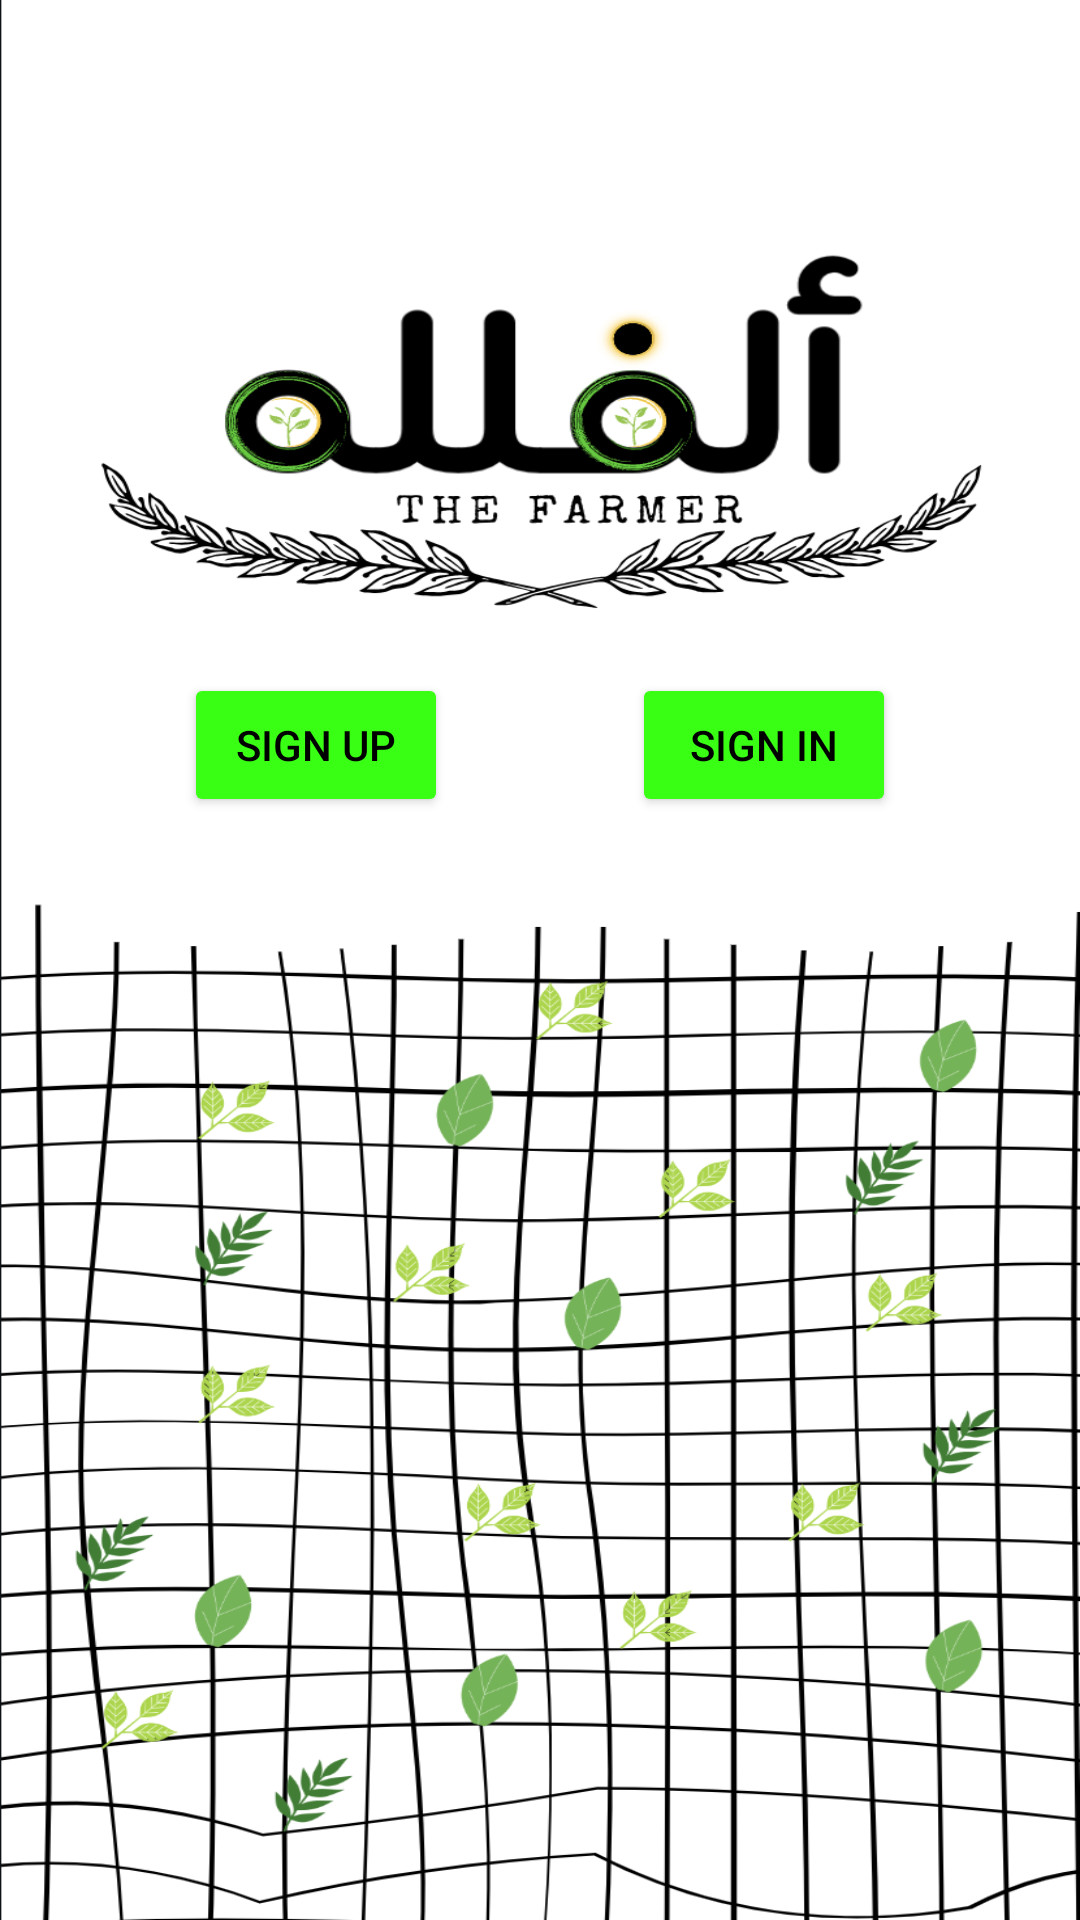

Reconstruct the res/layout file that produces this screen, plus the resources it refers to.
<!-- AndroidManifest.xml: application theme Theme.Al_Fallah -->
<!-- res/layout/first_fragment.xml -->
<?xml version="1.0" encoding="utf-8"?>
<androidx.constraintlayout.widget.ConstraintLayout xmlns:android="http://schemas.android.com/apk/res/android"
    xmlns:app="http://schemas.android.com/apk/res-auto"
    xmlns:tools="http://schemas.android.com/tools"
    android:layout_width="match_parent"
    android:layout_height="match_parent"
    android:background="@drawable/welcome"
    android:orientation="vertical">


    
    
    
    
    
    
    

    

    
    
    

    

    
    
    
    
    
    
    
    
    
    
    
    
    
    


    
    

    
    
    
    
    
    
    

    

    
    
    

    

    
    
    
    
    
    
    
    
    
    
    
    
    
    


    
    

    <Button
        android:id="@+id/btnSignIn"
        android:layout_width="wrap_content"
        android:layout_height="wrap_content"
        android:backgroundTint="#39ff14"
        android:text="SIGN IN"
        android:textColor="@color/black"
        app:layout_constraintBottom_toBottomOf="parent"
        app:layout_constraintEnd_toEndOf="parent"
        app:layout_constraintHorizontal_bias="0.5"
        app:layout_constraintStart_toEndOf="@+id/btnSignUp"
        app:layout_constraintTop_toTopOf="parent"
        app:layout_constraintVertical_bias="0.379" />

    <Button
        android:id="@+id/btnSignUp"
        android:layout_width="wrap_content"
        android:layout_height="wrap_content"
        android:backgroundTint="#39ff14"
        android:text="SIGN UP"
        android:textColor="@color/black"
        app:layout_constraintBottom_toBottomOf="parent"
        app:layout_constraintEnd_toStartOf="@+id/btnSignIn"
        app:layout_constraintHorizontal_bias="0.5"
        app:layout_constraintStart_toStartOf="parent"
        app:layout_constraintTop_toTopOf="parent"
        app:layout_constraintVertical_bias="0.379" />

</androidx.constraintlayout.widget.ConstraintLayout>
<!-- resources referenced by this layout -->
<resources>
  <color name="black">#FF000000</color>
  <!-- drawable welcome: png bitmap (drawable, 289474 bytes) -->
  <style name="Theme.Al_Fallah" parent="Base.Theme.Al_Fallah" />
  <style name="Base.Theme.Al_Fallah" parent="Theme.Material3.DayNight.NoActionBar">
          
           <item name="colorPrimary">#ffffff</item>
      </style>
</resources>
